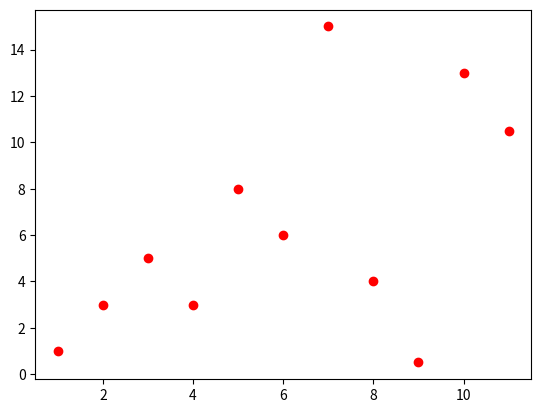

Write Python code to recreate this figure.
import numpy as np
from scipy import interpolate
import matplotlib.pyplot as plt

x = np.array([1,2,3,4,5,6,7,8,9,10,11])
fx = np.array([1,3,5,3,8,6,15,4,0.5,13,10.5])

def Newton1(x, y):
    size = len(x)
    tempTable = np.zeros((size,size+1))
    tempTable[:,0]= x;
    tempTable[:,1]= y;
    for i in range(2,size+1):
        for j in range(i-1,size):
            tempTable[j][i] = (tempTable[j][i-1]-tempTable[j-1][i-1])/(tempTable[j][0]-tempTable[j-i+1][0])
    result = np.zeros(size)
    for i in range(0,size):
        result[i] = tempTable[i][i+1]
    resultPoly = np.polynomial.Polynomial([0.])
    for i in range(len(result)):
        tempPoly = np.polynomial.Polynomial([1.])
        for j in range(i):
            polyMultiplier = np.polynomial.Polynomial([-x[j], 1.])
            tempPoly = tempPoly * polyMultiplier
        tempPoly = tempPoly * result[i]
        resultPoly = np.polyadd(resultPoly, tempPoly)
    p = np.flip(resultPoly[0].coef, axis=0)
    print(p)
    return p

def poly(t,x,p):
    n = len(x)
    out = p[n-1]
    for i in range(n-2,-1,-1):
        out = out*(t-x[i]) + p[i]
    return out
if __name__ == '__main__':

    newtResult = Newton1(x,fx)
    x_axis = np.linspace(0,11, 100)
    y_axis = poly(x_axis,x,newtResult)
    plt.plot(x, fx, "ro")
    #plt.plot(x_axis, y_axis)
    plt.show()